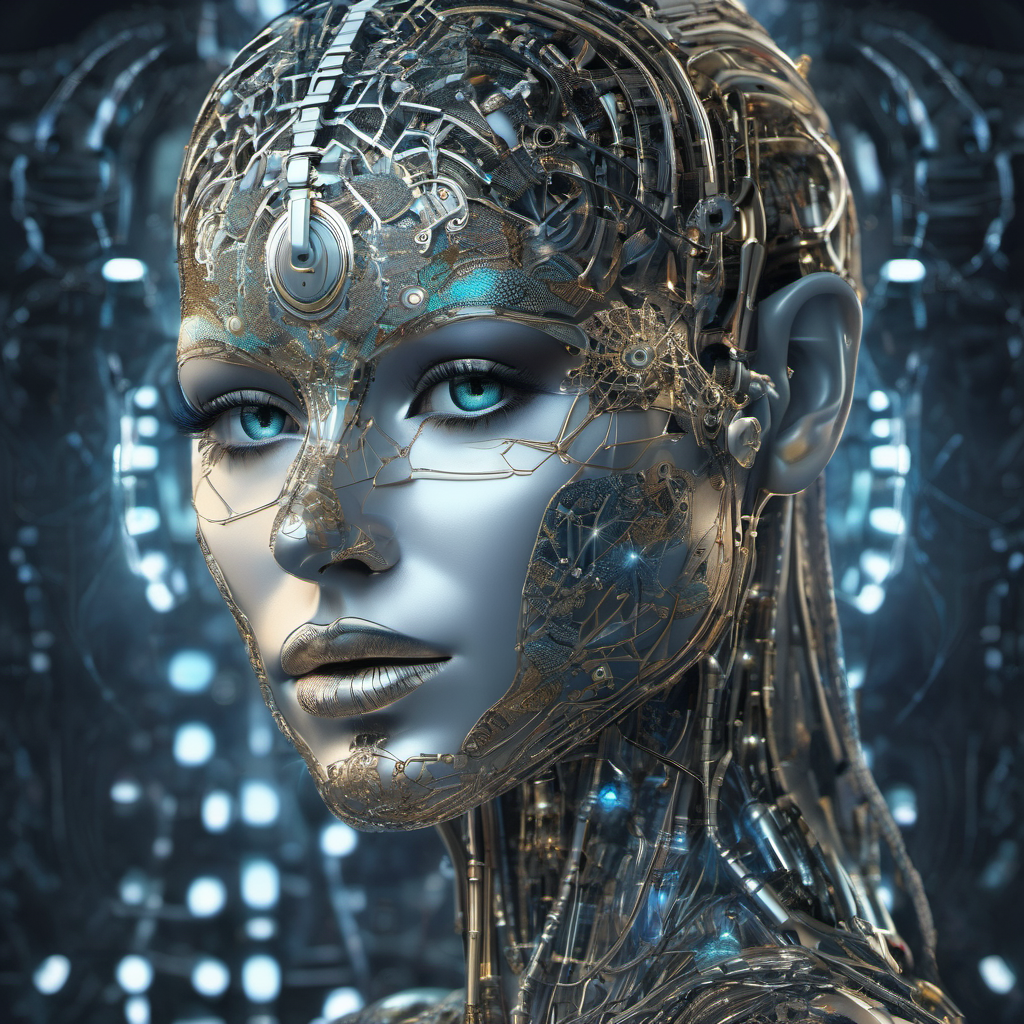
Generation parameters embedded in this image by AUTOMATIC1111 Stable Diffusion web UI or a fork of it (Forge, ...) (PNG 'parameters' text chunk):
A stunning illustration of an ethereal neural network organism, Half of the face is robotic skeleton, Stunning facial details, 45 degree angle of view, art, elegant, hologram, electro, maximum details, intricate, detailed
Negative prompt: plastic, blurry, grainy, low-resolution, anime, deep-fried, oversaturated, [deformed | disfigured], poorly drawn, [bad : wrong] anatomy, [extra | missing | floating | disconnected] limb, (mutated hands and fingers), blurry
Steps: 45, Sampler: DPM++ 2M Karras, CFG scale: 6.5, Seed: 119855835, Size: 1024x1024, Model: sd_xl_base_1.0.safetensors, Clip skip: 3, Version: v1.5.1